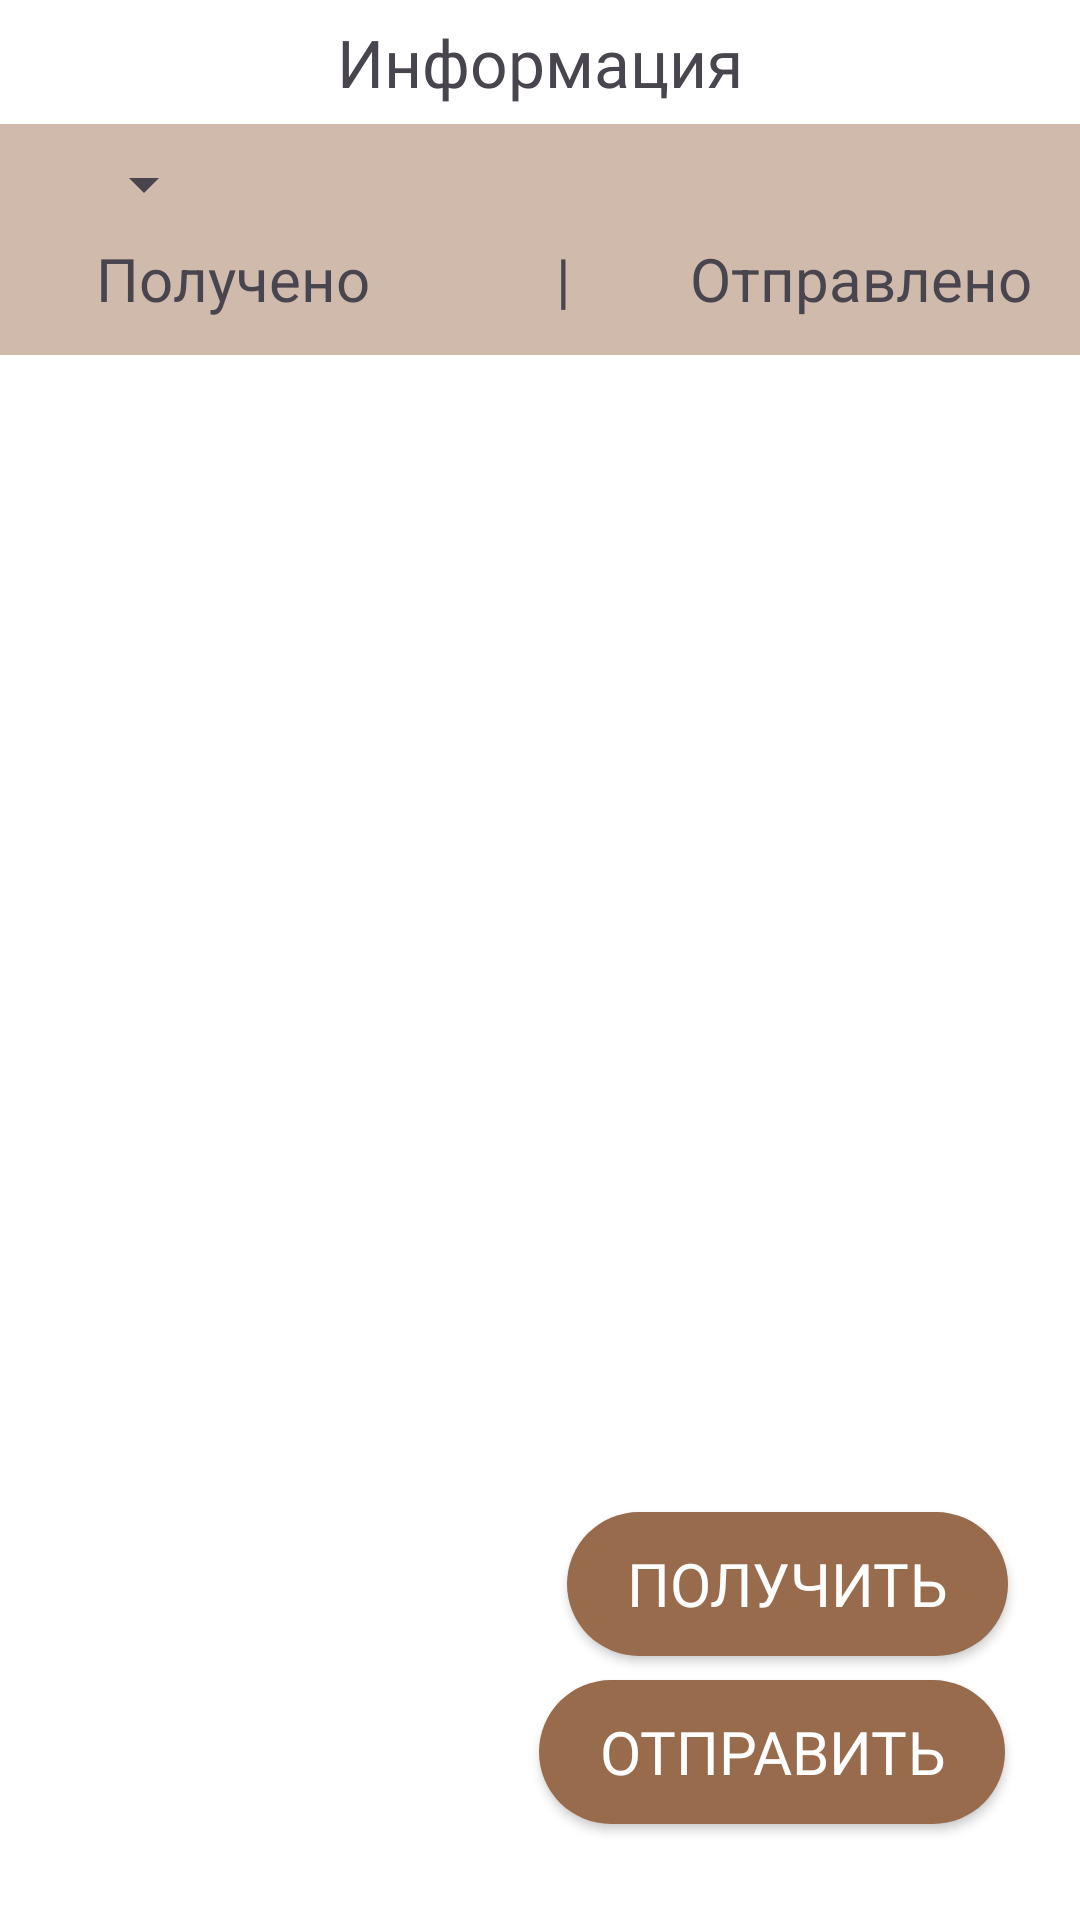

Produce the Android XML layout that renders to this screen, including the resource entries it uses.
<!-- AndroidManifest.xml: application theme Base.Theme.Diplom -->
<!-- res/layout/activity_layout_material.xml -->
<?xml version="1.0" encoding="utf-8"?>
<androidx.constraintlayout.widget.ConstraintLayout xmlns:android="http://schemas.android.com/apk/res/android"
    xmlns:app="http://schemas.android.com/apk/res-auto"
    xmlns:tools="http://schemas.android.com/tools"
    android:id="@+id/main"
    android:layout_width="match_parent"
    android:layout_height="match_parent"
    android:background="@color/white"
    tools:context=".LayoutMaterial">

    <TextView
        android:id="@+id/TextHead"
        android:layout_width="match_parent"
        android:layout_height="wrap_content"
        android:text="Информация"
        android:fontFamily="@font/calibri"
        android:textSize="22sp"
        android:gravity="center"
        android:padding="6dp"
        app:layout_constraintTop_toTopOf="parent"
        app:layout_constraintStart_toStartOf="parent"
        app:layout_constraintEnd_toEndOf="parent" />

    <androidx.appcompat.widget.Toolbar
        android:id="@+id/toolbar"
        android:layout_width="0dp"
        android:layout_height="wrap_content"
        android:minHeight="?attr/actionBarSize"
        android:background="@color/whiteGrey"
        app:layout_constraintTop_toBottomOf="@id/TextHead"
        app:layout_constraintStart_toStartOf="parent"
        app:layout_constraintEnd_toEndOf="parent">

        
        <LinearLayout
            android:layout_width="match_parent"
            android:layout_height="wrap_content"
            android:orientation="vertical"
            android:padding="8dp">

            
            <Spinner
                android:id="@+id/SpinnerSortView"
                android:layout_width="wrap_content"
                android:layout_height="wrap_content"
                android:spinnerMode="dropdown" />

            
            <LinearLayout
                android:layout_width="match_parent"
                android:layout_height="wrap_content"
                android:orientation="horizontal"
                android:gravity="center_vertical"
                android:paddingTop="6dp"
                android:paddingBottom="4dp"
                android:paddingHorizontal="8dp">

                <TextView
                    android:layout_width="0dp"
                    android:layout_height="wrap_content"
                    android:layout_weight="1"
                    android:gravity="start"
                    android:text="Получено"
                    android:textSize="20sp" />

                <TextView
                    android:layout_width="wrap_content"
                    android:layout_height="wrap_content"
                    android:text="|"
                    android:textSize="20sp"
                    android:paddingHorizontal="8dp" />

                <TextView
                    android:layout_width="0dp"
                    android:layout_height="wrap_content"
                    android:layout_weight="1"
                    android:gravity="end"
                    android:text="Отправлено"
                    android:textSize="20sp" />
            </LinearLayout>
        </LinearLayout>
    </androidx.appcompat.widget.Toolbar>


    <androidx.recyclerview.widget.RecyclerView
        android:id="@+id/ViewReceiveMaterial"
        android:layout_width="match_parent"
        android:layout_height="0dp"
        android:background="@color/transparent"
        app:layout_constraintTop_toBottomOf="@id/toolbar"
        app:layout_constraintStart_toStartOf="parent"
        app:layout_constraintEnd_toEndOf="parent" />

    <Button
        android:id="@+id/ButtonReceive"
        android:layout_width="wrap_content"
        android:layout_height="wrap_content"
        android:background="@drawable/button_create"
        android:paddingHorizontal="20dp"
        android:fontFamily="@font/calibri"
        android:textColor="@color/white"
        android:text="Получить"
        android:textSize="20sp"
        app:layout_constraintBottom_toTopOf="@id/ButtonSend"
        app:layout_constraintEnd_toEndOf="parent"
        android:layout_marginEnd="24dp"
        android:layout_marginBottom="8dp" />

    <Button
        android:id="@+id/ButtonSend"
        android:layout_width="wrap_content"
        android:layout_height="wrap_content"
        android:background="@drawable/button_create"
        android:paddingHorizontal="20dp"
        android:fontFamily="@font/calibri"
        android:text="Отправить"
        android:textColor="@color/white"
        android:textSize="20sp"
        app:layout_constraintBottom_toBottomOf="parent"
        app:layout_constraintEnd_toEndOf="parent"
        android:layout_marginEnd="25dp"
        android:layout_marginBottom="32dp" />

</androidx.constraintlayout.widget.ConstraintLayout>
<!-- resources referenced by this layout -->
<resources>
  <color name="transparent">#00FFFFFF</color>
  <color name="white">#FFFFFFFF</color>
  <color name="whiteGrey">#76976B4C</color>
  <!-- drawable button_create (drawable) -->
  <?xml version="1.0" encoding="utf-8"?>
  <shape xmlns:android="http://schemas.android.com/apk/res/android">
      <solid android:color="#976B4C" />
      <corners android:radius="100dp" />
  </shape>
  <style name="Base.Theme.Diplom" parent="Theme.Material3.Light.NoActionBar">
          
          
      </style>
</resources>
